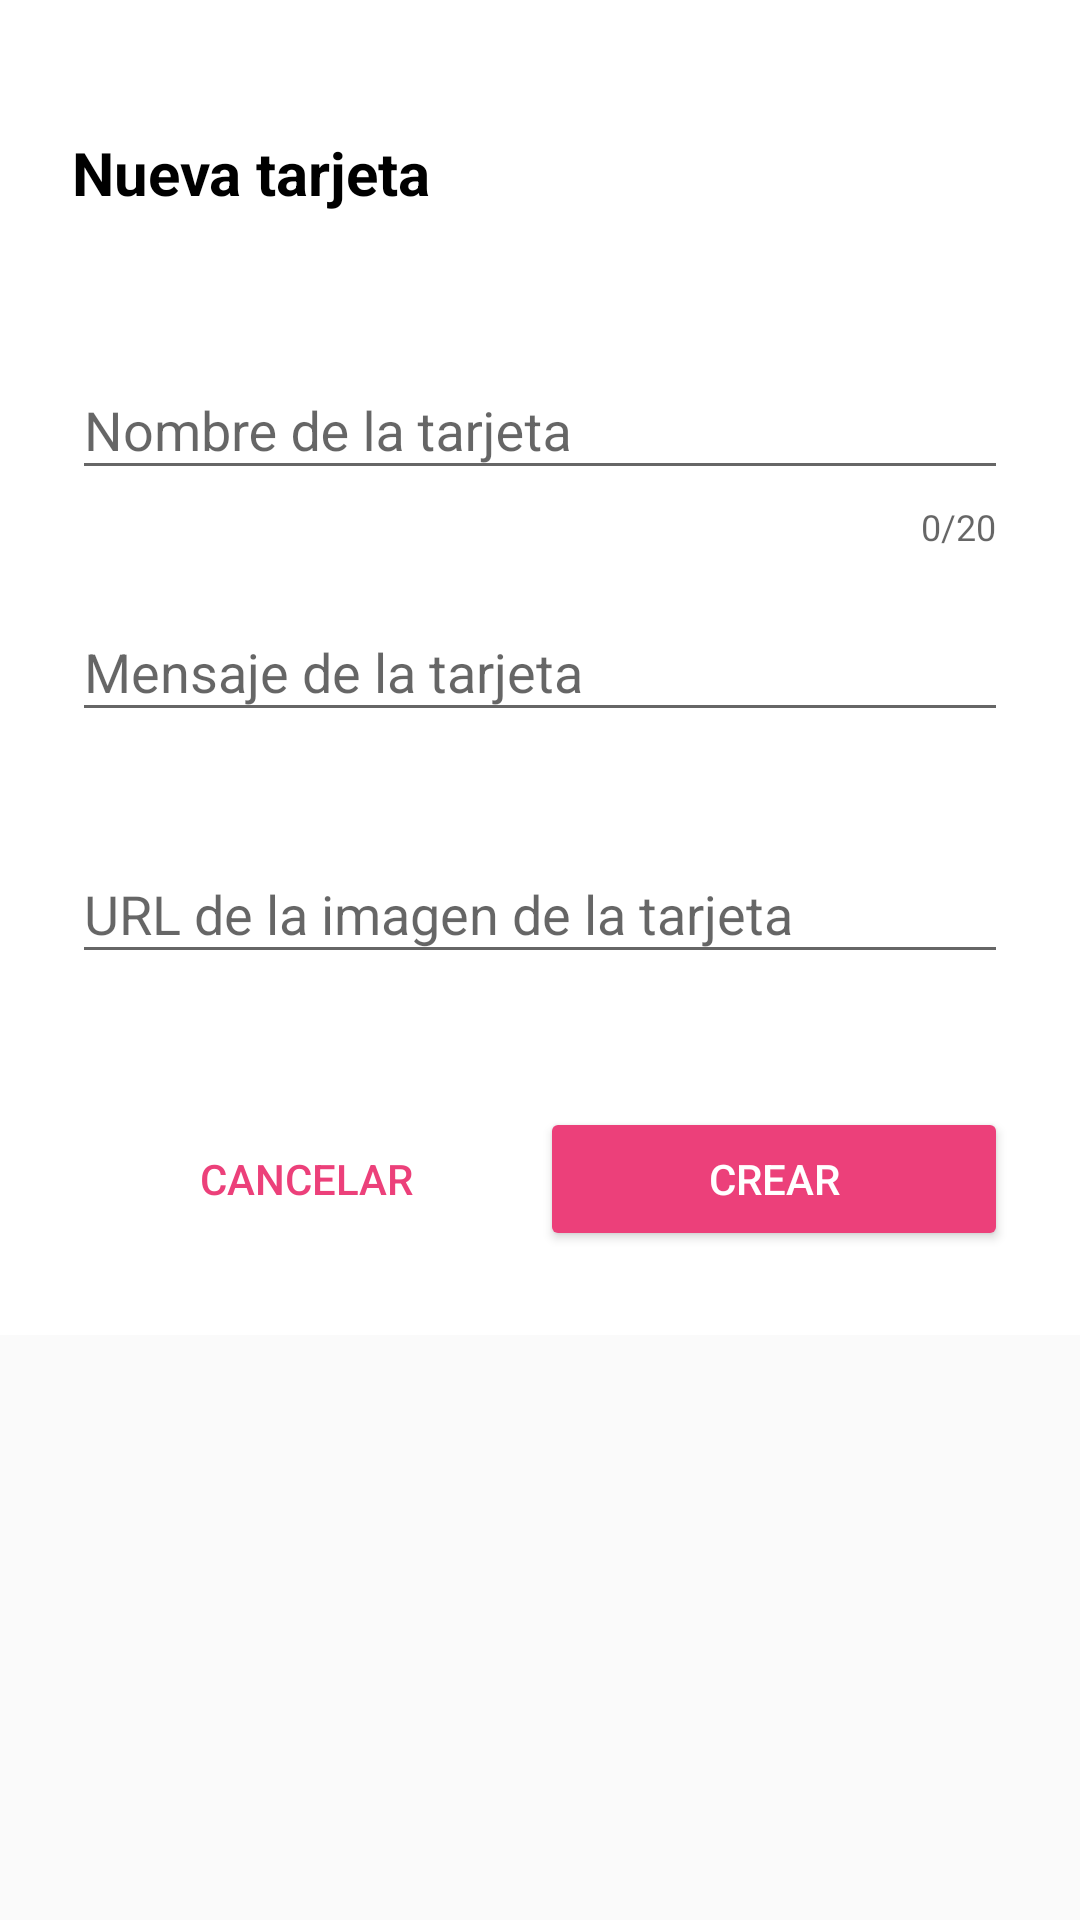

Produce the Android XML layout that renders to this screen, including the resource entries it uses.
<!-- AndroidManifest.xml: application theme AppTheme -->
<!-- res/layout/dialog_new_element.xml -->
<?xml version="1.0" encoding="utf-8"?>
<ScrollView xmlns:android="http://schemas.android.com/apk/res/android"
    xmlns:app="http://schemas.android.com/apk/res-auto"
    android:layout_width="wrap_content"
    android:layout_height="wrap_content">

    <RelativeLayout
        android:layout_width="match_parent"
        android:layout_height="wrap_content"
        android:background="@android:color/white"
        android:padding="24dp">


        <TextView
            android:id="@+id/text_info"
            android:layout_width="wrap_content"
            android:layout_height="wrap_content"
            android:layout_alignParentTop="true"
            android:paddingBottom="20dp"
            android:paddingTop="20dp"
            android:text="@string/dialog_add_title"
            android:textColor="@android:color/black"
            android:textSize="20sp"
            android:textStyle="bold" />

        <android.support.design.widget.TextInputLayout
            android:id="@+id/text_name"
            android:layout_width="match_parent"
            android:layout_height="wrap_content"
            android:layout_below="@+id/text_info"
            android:paddingTop="20dp"
            app:counterEnabled="true"
            app:counterMaxLength="20"
            app:errorEnabled="true">

            <EditText
                android:id="@+id/edit_name"
                android:layout_width="match_parent"
                android:layout_height="wrap_content"
                android:ems="10"
                android:hint="@string/dialog_add_editName"
                android:inputType="textPersonName" />

        </android.support.design.widget.TextInputLayout>

        <android.support.design.widget.TextInputLayout
            android:id="@+id/text_msg"
            android:layout_width="match_parent"
            android:layout_height="wrap_content"
            android:layout_below="@+id/text_name"
            android:paddingTop="8dp"
            app:errorEnabled="true">

            <EditText
                android:id="@+id/edit_msg"
                android:layout_width="match_parent"
                android:layout_height="wrap_content"
                android:ems="10"
                android:hint="@string/dialog_add_editMsg"
                android:inputType="text" />

        </android.support.design.widget.TextInputLayout>

        <android.support.design.widget.TextInputLayout
            android:id="@+id/text_url"
            android:layout_width="match_parent"
            android:layout_height="wrap_content"
            android:layout_below="@+id/text_msg"
            android:paddingBottom="20dp"
            android:paddingTop="8dp"
            app:errorEnabled="true">

            <EditText
                android:id="@+id/edit_url"
                android:layout_width="match_parent"
                android:layout_height="wrap_content"
                android:ems="10"
                android:hint="@string/dialog_add_editUrl"
                android:inputType="textUri" />

        </android.support.design.widget.TextInputLayout>

        <LinearLayout
            android:id="@+id/button_layout"
            android:layout_width="match_parent"
            android:layout_height="?attr/actionBarSize"
            android:layout_below="@id/text_url"
            android:gravity="center_vertical"
            android:orientation="horizontal">

            <Button
                android:id="@+id/button_cancel"
                style="@style/Widget.AppCompat.Button.Borderless.Colored"
                android:layout_width="0dp"
                android:layout_height="wrap_content"
                android:layout_weight="1"
                android:text="@string/dialog_add_buttonCancel" />

            <Button
                android:id="@+id/button_add"
                android:layout_width="0dp"
                android:layout_height="wrap_content"
                android:layout_weight="1"
                android:backgroundTint="@color/colorAccent"
                android:text="@string/dialog_add_buttonAdd"
                android:textColor="@android:color/white" />

        </LinearLayout>


    </RelativeLayout>

</ScrollView>
<!-- resources referenced by this layout -->
<resources>
  <color name="colorAccent">#EC407A</color>
  <string name="dialog_add_buttonAdd">Crear</string>
  <string name="dialog_add_buttonCancel">Cancelar</string>
  <string name="dialog_add_editMsg">Mensaje de la tarjeta</string>
  <string name="dialog_add_editName">Nombre de la tarjeta</string>
  <string name="dialog_add_editUrl">URL de la imagen de la tarjeta</string>
  <string name="dialog_add_title">Nueva tarjeta</string>
  <style name="AppTheme" parent="Theme.AppCompat.Light.DarkActionBar">
          
          <item name="colorPrimary">@color/colorPrimary</item>
          <item name="colorPrimaryDark">@color/colorPrimaryDark</item>
          <item name="colorAccent">@color/colorAccent</item>
  
          <item name="windowActionBar">false</item>
          <item name="windowNoTitle">true</item>
          <item name="android:windowContentTransitions">true</item>
      </style>
  <color name="colorPrimary">#AB47BC</color>
  <color name="colorPrimaryDark">#7B1FA2</color>
</resources>
